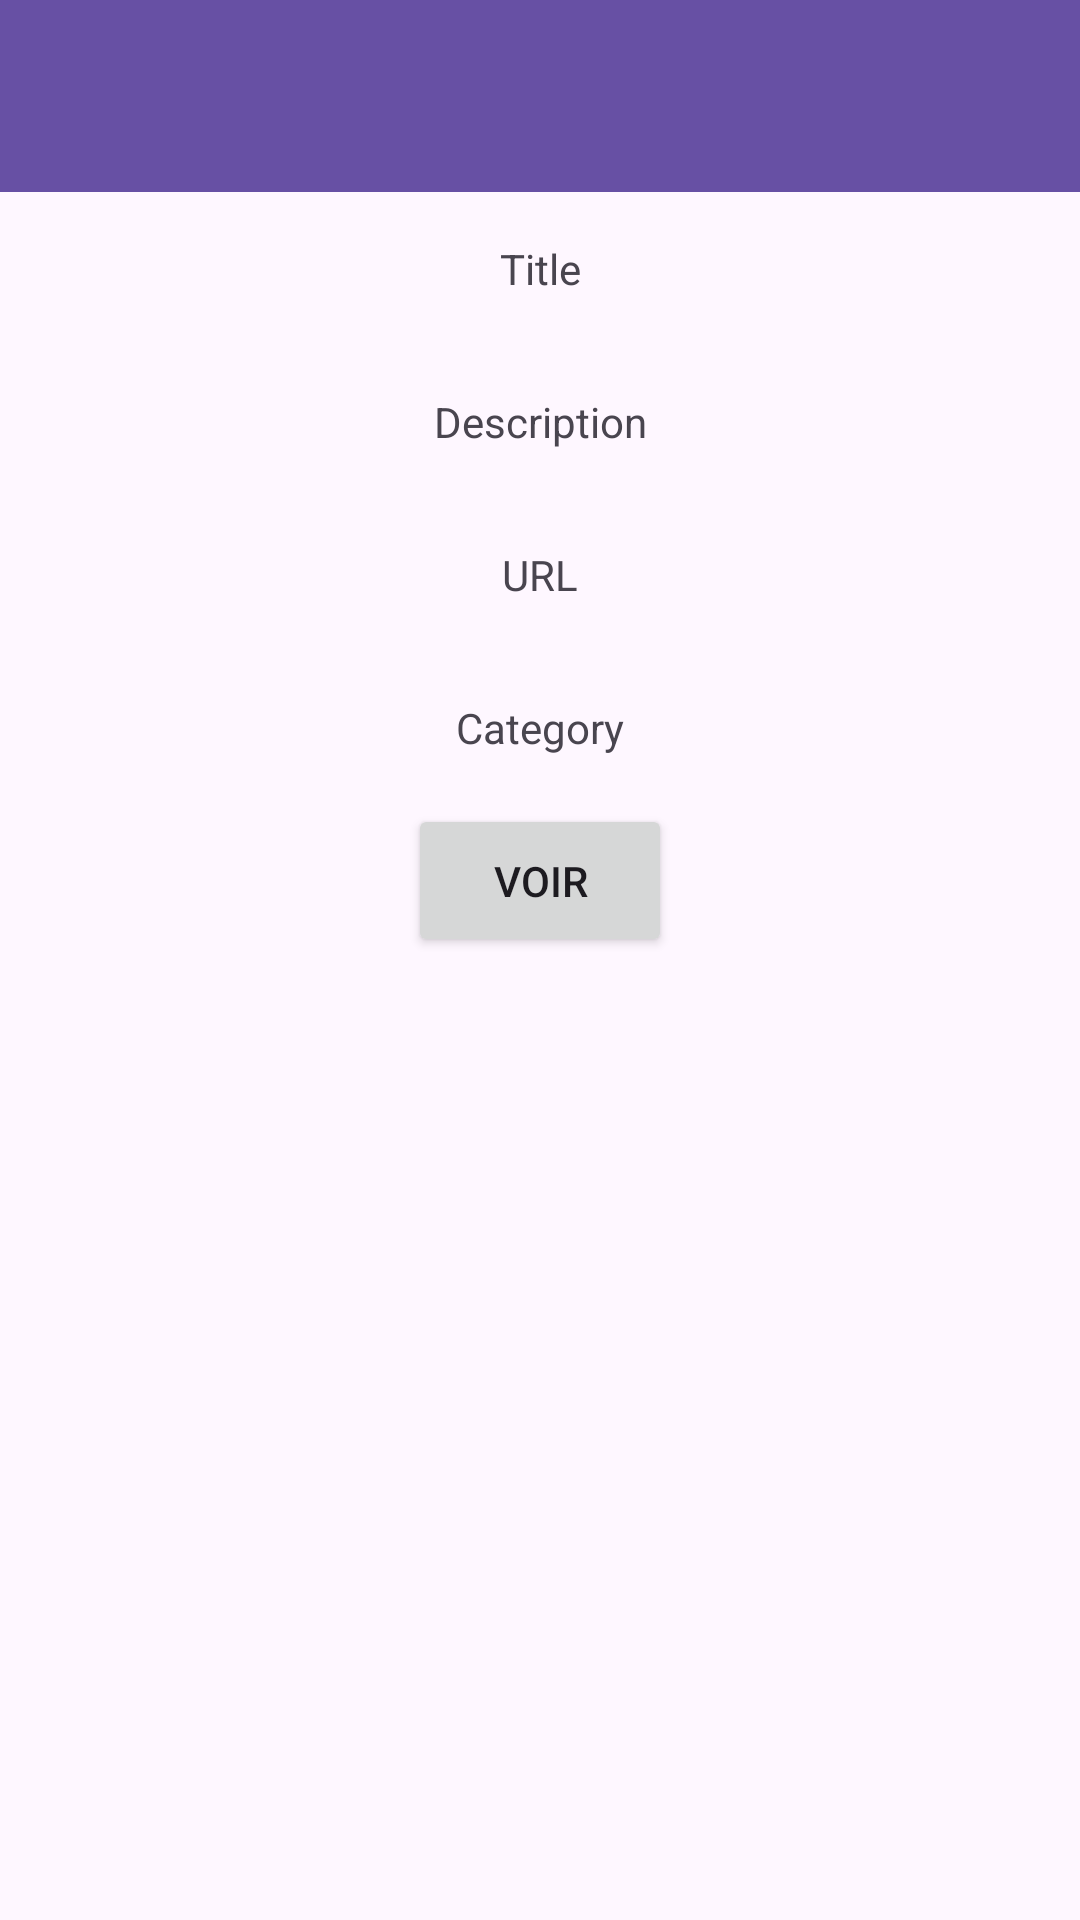

Write the Android layout XML for this screen, with the resource values it uses.
<!-- AndroidManifest.xml: application theme Theme.Tp_best_ytb -->
<!-- res/layout/activity_detail.xml -->
<?xml version="1.0" encoding="utf-8"?>
<androidx.constraintlayout.widget.ConstraintLayout xmlns:android="http://schemas.android.com/apk/res/android"
    xmlns:app="http://schemas.android.com/apk/res-auto"
    xmlns:tools="http://schemas.android.com/tools"
    android:layout_width="match_parent"
    android:layout_height="match_parent"
    tools:context=".DetailActivity">

    <androidx.appcompat.widget.Toolbar
        android:id="@+id/toolbar"
        android:layout_width="match_parent"
        android:layout_height="wrap_content"
        android:background="?attr/colorPrimary"
        android:minHeight="?attr/actionBarSize"
        android:theme="?attr/actionBarTheme"
        app:layout_constraintTop_toTopOf="parent"
        app:layout_constraintStart_toStartOf="parent" />

    <TextView
        android:id="@+id/tvTitle"
        android:layout_width="wrap_content"
        android:layout_height="wrap_content"
        android:text="Title"
        app:layout_constraintTop_toBottomOf="@id/toolbar"
        app:layout_constraintStart_toStartOf="parent"
        app:layout_constraintEnd_toEndOf="parent"
        android:padding="16dp" />

    <TextView
        android:id="@+id/tvDescription"
        android:layout_width="wrap_content"
        android:layout_height="wrap_content"
        android:text="Description"
        app:layout_constraintTop_toBottomOf="@id/tvTitle"
        app:layout_constraintStart_toStartOf="parent"
        app:layout_constraintEnd_toEndOf="parent"
        android:padding="16dp" />

    <TextView
        android:id="@+id/tvUrl"
        android:layout_width="wrap_content"
        android:layout_height="wrap_content"
        android:text="URL"
        app:layout_constraintTop_toBottomOf="@id/tvDescription"
        app:layout_constraintStart_toStartOf="parent"
        app:layout_constraintEnd_toEndOf="parent"
        android:padding="16dp" />

    <TextView
        android:id="@+id/tvCategory"
        android:layout_width="wrap_content"
        android:layout_height="wrap_content"
        android:text="Category"
        app:layout_constraintTop_toBottomOf="@id/tvUrl"
        app:layout_constraintStart_toStartOf="parent"
        app:layout_constraintEnd_toEndOf="parent"
        android:padding="16dp" />

    <Button
        android:id="@+id/buttonView"
        android:layout_width="wrap_content"
        android:layout_height="wrap_content"
        android:text="VOIR"
        app:layout_constraintTop_toBottomOf="@id/tvCategory"
        app:layout_constraintStart_toStartOf="parent"
        app:layout_constraintEnd_toEndOf="parent"
        android:padding="16dp" />
    <ImageButton
        android:id="@+id/buttonFavorite"
        android:layout_width="wrap_content"
        android:layout_height="wrap_content"
        android:padding="16dp"
        app:srcCompat="@drawable/ic_fav"
        app:layout_constraintTop_toBottomOf="@id/buttonView"
        app:layout_constraintStart_toStartOf="parent"
        app:layout_constraintEnd_toEndOf="parent"
        android:background="?attr/selectableItemBackgroundBorderless"
        android:contentDescription="Toggle Favorite" />
</androidx.constraintlayout.widget.ConstraintLayout>
<!-- resources referenced by this layout -->
<resources>
  <style name="Theme.Tp_best_ytb" parent="Base.Theme.Tp_best_ytb" />
  <style name="Base.Theme.Tp_best_ytb" parent="Theme.Material3.DayNight.NoActionBar">
          
          
      </style>
</resources>
